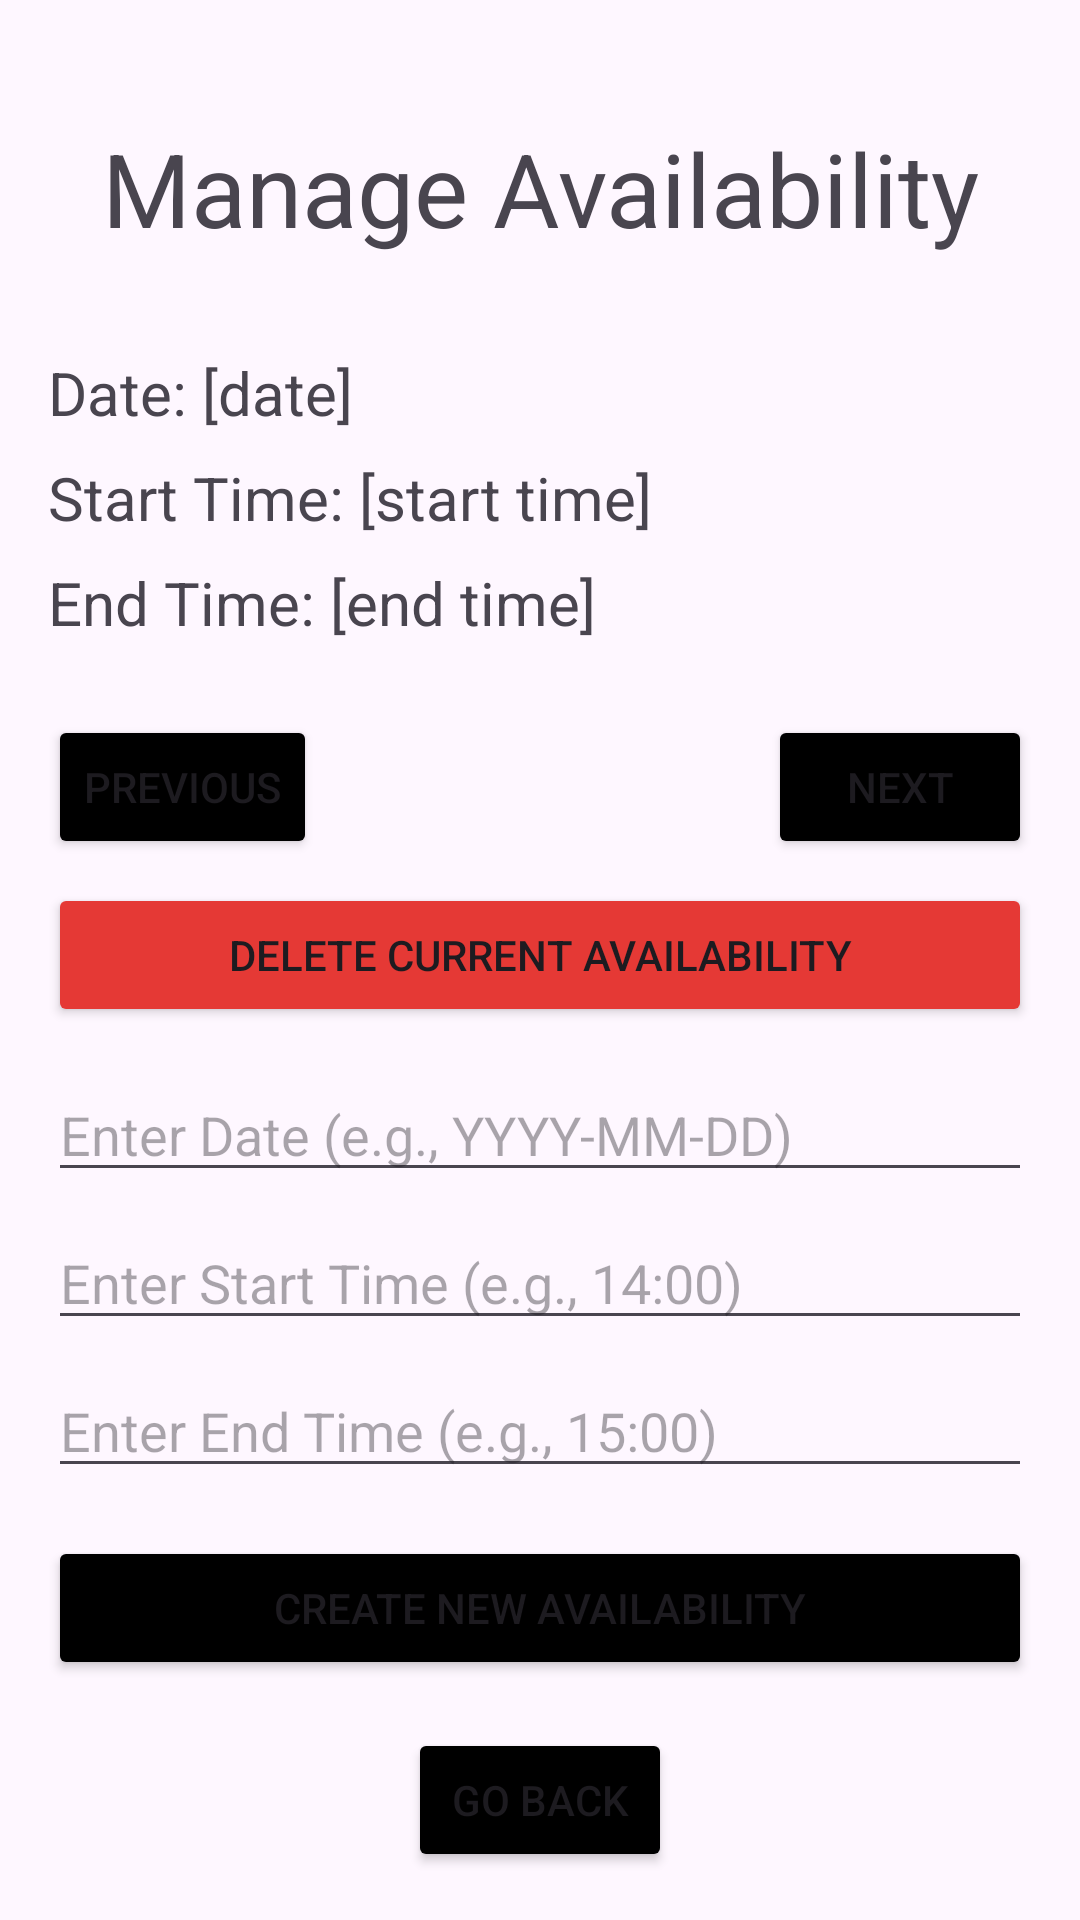

Android layout source for this screen:
<!-- AndroidManifest.xml: application theme Theme.Seg2105_ProjectUI -->
<!-- res/layout/activity_manage_sessions.xml -->
<?xml version="1.0" encoding="utf-8"?>
<androidx.constraintlayout.widget.ConstraintLayout xmlns:android="http://schemas.android.com/apk/res/android"
    xmlns:app="http://schemas.android.com/apk/res-auto"
    xmlns:tools="http://schemas.android.com/tools"
    android:layout_width="match_parent"
    android:layout_height="match_parent"
    android:padding="16dp">

    
    <EditText
        android:id="@+id/editTextDate"
        android:layout_width="0dp"
        android:layout_height="wrap_content"
        android:layout_marginBottom="8dp"
        android:ems="10"
        android:hint="Enter Date (e.g., YYYY-MM-DD)"
        android:inputType="date"
        app:layout_constraintBottom_toTopOf="@+id/editTextStartTime"
        app:layout_constraintEnd_toEndOf="parent"
        app:layout_constraintStart_toStartOf="parent" />

    <TextView
        android:id="@+id/titleText1"
        android:layout_width="wrap_content"
        android:layout_height="wrap_content"
        android:layout_marginTop="24dp"
        android:text="Manage Availability"
        android:textAlignment="center"
        android:textSize="34sp"
        app:layout_constraintEnd_toEndOf="parent"
        app:layout_constraintStart_toStartOf="parent"
        app:layout_constraintTop_toTopOf="parent" />

    
    <TextView
        android:id="@+id/display_date_pending2"
        android:layout_width="0dp"
        android:layout_height="wrap_content"
        android:layout_marginTop="32dp"
        android:text="Date: [date]"
        android:textSize="20sp"
        app:layout_constraintEnd_toEndOf="parent"
        app:layout_constraintStart_toStartOf="parent"
        app:layout_constraintTop_toBottomOf="@+id/titleText1" />

    <TextView
        android:id="@+id/display_starttime_pending2"
        android:layout_width="0dp"
        android:layout_height="wrap_content"
        android:layout_marginTop="8dp"
        android:text="Start Time: [start time]"
        android:textSize="20sp"
        app:layout_constraintEnd_toEndOf="parent"
        app:layout_constraintStart_toStartOf="parent"
        app:layout_constraintTop_toBottomOf="@+id/display_date_pending2" />

    <TextView
        android:id="@+id/display_endtime_pending2"
        android:layout_width="0dp"
        android:layout_height="wrap_content"
        android:layout_marginTop="8dp"
        android:text="End Time: [end time]"
        android:textSize="20sp"
        app:layout_constraintEnd_toEndOf="parent"
        app:layout_constraintStart_toStartOf="parent"
        app:layout_constraintTop_toBottomOf="@+id/display_starttime_pending2" />

    
    <Button
        android:id="@+id/prevButton1"
        android:layout_width="wrap_content"
        android:layout_height="wrap_content"
        android:layout_marginTop="24dp"
        android:backgroundTint="#000000"
        android:text="Previous"
        app:layout_constraintStart_toStartOf="parent"
        app:layout_constraintTop_toBottomOf="@+id/display_endtime_pending2" />

    <Button
        android:id="@+id/nextButton1"
        android:layout_width="wrap_content"
        android:layout_height="wrap_content"
        android:layout_marginTop="24dp"
        android:backgroundTint="#000000"
        android:text="Next"
        app:layout_constraintEnd_toEndOf="parent"
        app:layout_constraintTop_toBottomOf="@+id/display_endtime_pending2" />

    <Button
        android:id="@+id/deleteButton"
        android:layout_width="0dp"
        android:layout_height="wrap_content"
        android:layout_marginTop="8dp"
        android:backgroundTint="#E53935"
        android:text="Delete Current Availability"
        app:layout_constraintEnd_toEndOf="parent"
        app:layout_constraintStart_toStartOf="parent"
        app:layout_constraintTop_toBottomOf="@+id/prevButton1" />


    

    <EditText
        android:id="@+id/editTextCourseCode"
        android:layout_width="0dp"
        android:layout_height="wrap_content"
        android:layout_marginBottom="64dp"
        android:ems="10"
        android:hint="Enter Course Code (eg., SEG2105)"
        app:layout_constraintBottom_toTopOf="@+id/editTextStartTime"
        app:layout_constraintEnd_toEndOf="parent"
        app:layout_constraintHorizontal_bias="0.0"
        app:layout_constraintStart_toStartOf="parent" />

    <EditText
        android:id="@+id/editTextStartTime"
        android:layout_width="0dp"
        android:layout_height="wrap_content"
        android:layout_marginBottom="8dp"
        android:ems="10"
        android:hint="Enter Start Time (e.g., 14:00)"
        android:inputType="time"
        app:layout_constraintBottom_toTopOf="@+id/editTextEndTime"
        app:layout_constraintEnd_toEndOf="parent"
        app:layout_constraintStart_toStartOf="parent" />

    <EditText
        android:id="@+id/editTextEndTime"
        android:layout_width="0dp"
        android:layout_height="wrap_content"
        android:layout_marginBottom="16dp"
        android:ems="10"
        android:hint="Enter End Time (e.g., 15:00)"
        android:inputType="time"
        app:layout_constraintBottom_toTopOf="@+id/createSessionButton"
        app:layout_constraintEnd_toEndOf="parent"
        app:layout_constraintStart_toStartOf="parent" />

    <Button
        android:id="@+id/createSessionButton"
        android:layout_width="0dp"
        android:layout_height="wrap_content"
        android:layout_marginBottom="16dp"
        android:backgroundTint="#000000"
        android:text="Create New Availability"
        app:layout_constraintBottom_toTopOf="@+id/buttonBackToSelection3"
        app:layout_constraintEnd_toEndOf="parent"
        app:layout_constraintStart_toStartOf="parent" />


    
    <Button
        android:id="@+id/buttonBackToSelection3"
        android:layout_width="wrap_content"
        android:layout_height="wrap_content"
        android:backgroundTint="@color/black"
        android:text="Go Back"
        app:layout_constraintBottom_toBottomOf="parent"
        app:layout_constraintEnd_toEndOf="parent"
        app:layout_constraintStart_toStartOf="parent" />

</androidx.constraintlayout.widget.ConstraintLayout>
<!-- resources referenced by this layout -->
<resources>
  <style name="Theme.Seg2105_ProjectUI" parent="Base.Theme.Seg2105_ProjectUI" />
  <style name="Base.Theme.Seg2105_ProjectUI" parent="Theme.Material3.DayNight.NoActionBar">
          
          
      </style>
  <!-- not gathered from this repository: default colours our renderer supplied (Android Studio template values) -->
  <color name="black">#FF000000</color>
</resources>
